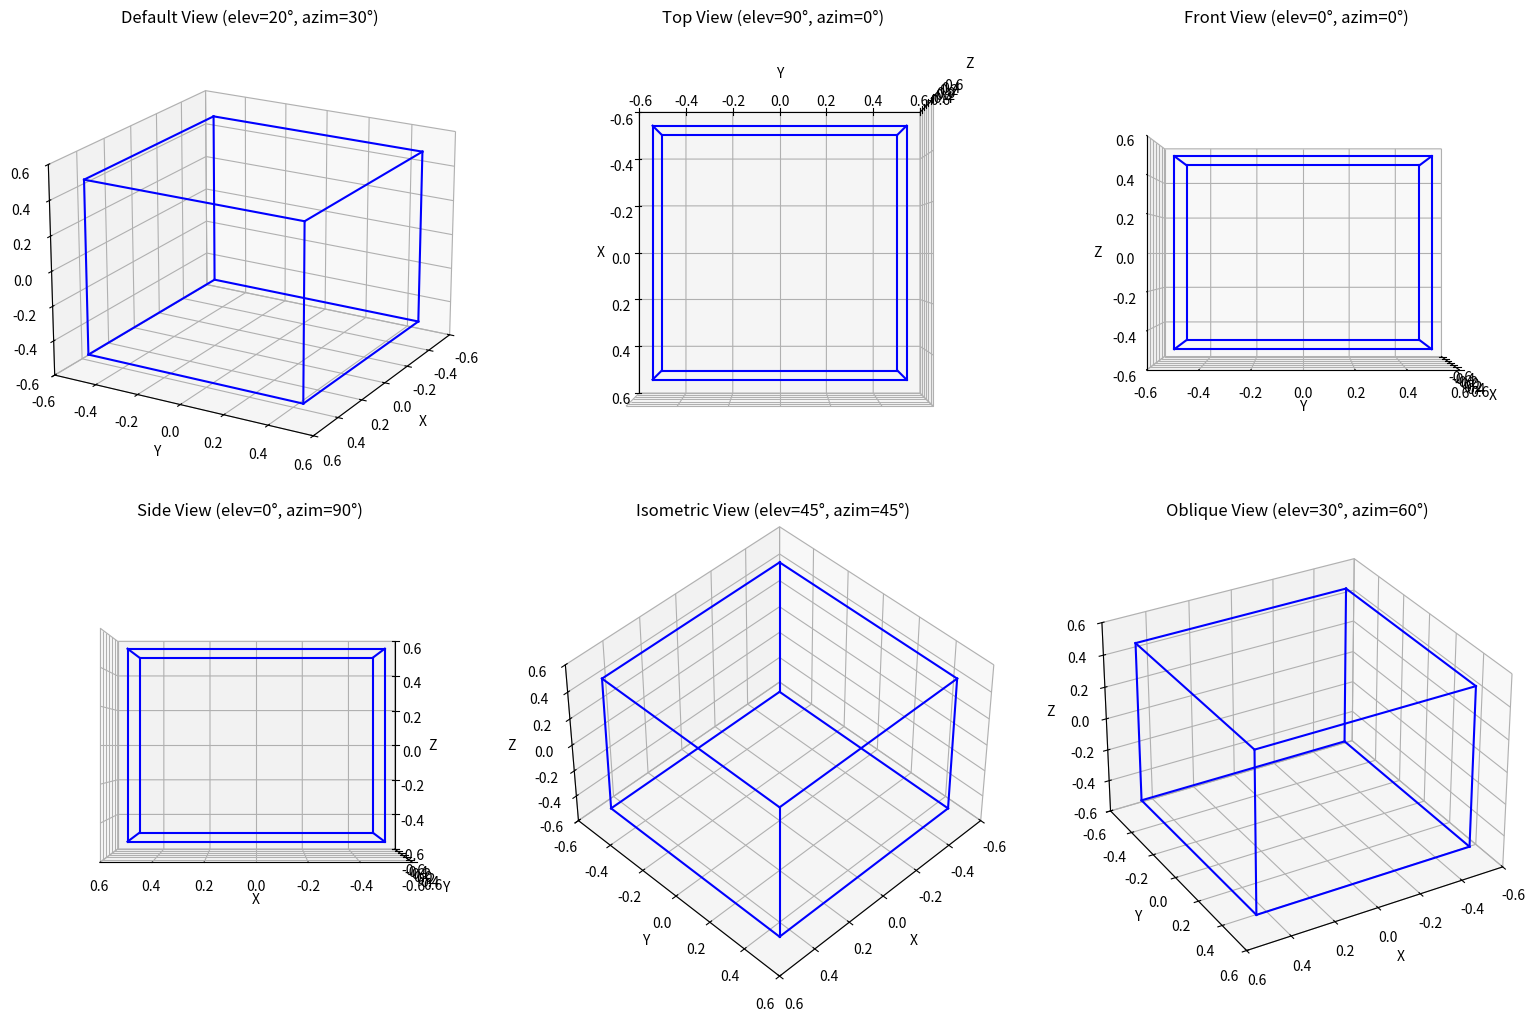
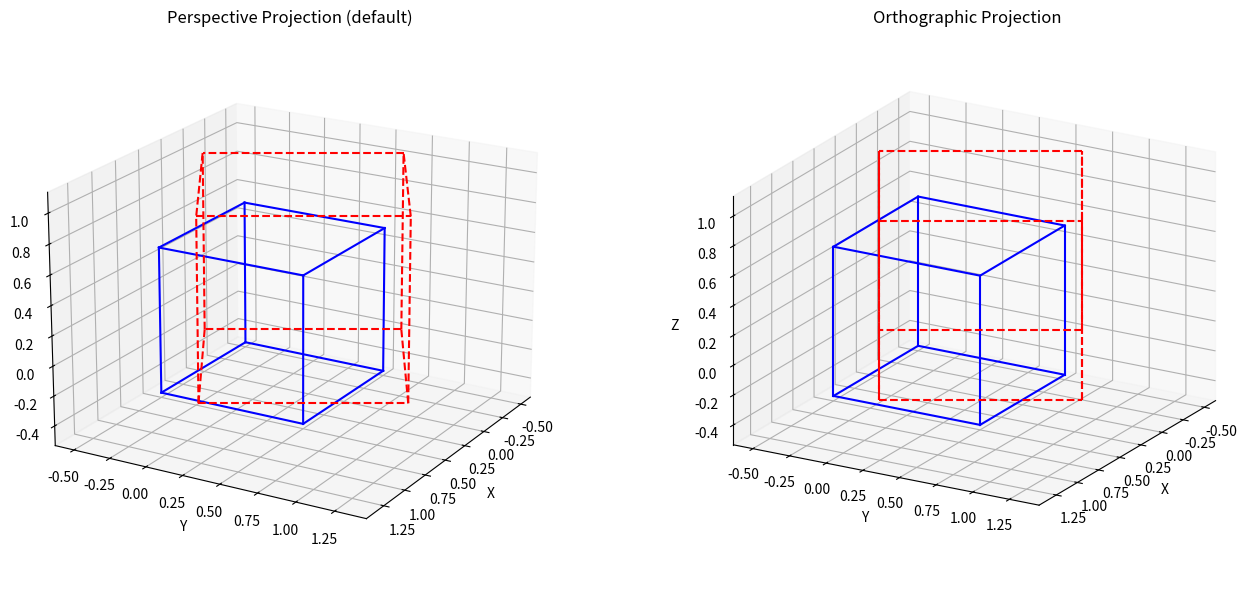

Reproduce these figures in Python, in order.
import numpy as np
import matplotlib.pyplot as plt
from mpl_toolkits.mplot3d import Axes3D

def make_unit_cube():
    pts = np.array([
        [-0.5, -0.5, -0.5, 1],
        [0.5, -0.5, -0.5, 1],
        [0.5, 0.5, -0.5, 1],
        [-0.5, 0.5, -0.5, 1],
        [-0.5, -0.5, 0.5, 1],
        [0.5, -0.5, 0.5, 1],
        [0.5, 0.5, 0.5, 1],
        [-0.5, 0.5, 0.5, 1]
    ]).T
    return pts

def plot_cube(ax, pts, style='b-'):
    edges = [
        (0, 1), (1, 2), (2, 3), (3, 0),
        (4, 5), (5, 6), (6, 7), (7, 4),
        (0, 4), (1, 5), (2, 6), (3, 7)
    ]
    xs, ys, zs = pts[0], pts[1], pts[2]
    for i, j in edges:
        ax.plot(
            [xs[i], xs[j]],
            [ys[i], ys[j]],
            [zs[i], zs[j]],
            style
        )

def view_angles_comparison():
    cube = make_unit_cube()
    
    viewing_angles = [
        {'elev': 20, 'azim': 30, 'title': 'Default View (elev=20°, azim=30°)'},
        {'elev': 90, 'azim': 0, 'title': 'Top View (elev=90°, azim=0°)'},
        {'elev': 0, 'azim': 0, 'title': 'Front View (elev=0°, azim=0°)'},
        {'elev': 0, 'azim': 90, 'title': 'Side View (elev=0°, azim=90°)'},
        {'elev': 45, 'azim': 45, 'title': 'Isometric View (elev=45°, azim=45°)'},
        {'elev': 30, 'azim': 60, 'title': 'Oblique View (elev=30°, azim=60°)'}
    ]
    
    fig = plt.figure(figsize=(16, 10))
    
    for idx, view in enumerate(viewing_angles, 1):
        ax = fig.add_subplot(2, 3, idx, projection='3d')
        plot_cube(ax, cube, style='b-')
        ax.set_xlabel('X')
        ax.set_ylabel('Y')
        ax.set_zlabel('Z')
        ax.set_title(view['title'])
        ax.view_init(elev=view['elev'], azim=view['azim'])
        
        max_range = 0.6
        ax.set_xlim(-max_range, max_range)
        ax.set_ylim(-max_range, max_range)
        ax.set_zlim(-max_range, max_range)
    
    plt.tight_layout()
    plt.show()
    
    print("\nViewing Angles Demonstration:")
    print("=" * 50)
    for view in viewing_angles:
        print(f"{view['title']}")
        print(f"  - Elevation: {view['elev']}° (vertical rotation)")
        print(f"  - Azimuth: {view['azim']}° (horizontal rotation)")
        print()

def create_scaling_matrix(sx, sy, sz):
    return np.array([
        [sx, 0, 0, 0],
        [0, sy, 0, 0],
        [0, 0, sz, 0],
        [0, 0, 0, 1]
    ])

def create_rotation_matrix_z(theta):
    return np.array([
        [np.cos(theta), -np.sin(theta), 0, 0],
        [np.sin(theta), np.cos(theta), 0, 0],
        [0, 0, 1, 0],
        [0, 0, 0, 1]
    ])

def create_translation_matrix(tx, ty, tz):
    return np.array([
        [1, 0, 0, tx],
        [0, 1, 0, ty],
        [0, 0, 1, tz],
        [0, 0, 0, 1]
    ])

def transform_points(pts, M):
    return M @ pts

def interactive_viewing():
    cube = make_unit_cube()
    
    S = create_scaling_matrix(1.2, 1.2, 1.2)
    R = create_rotation_matrix_z(np.pi / 6)
    T = create_translation_matrix(0.5, 0.5, 0.5)
    M = T @ R @ S
    cube_transformed = transform_points(cube, M)
    
    projections = [
        {'elev': 20, 'azim': 30, 'name': 'Perspective'},
        {'elev': 20, 'azim': 30, 'name': 'Orthographic'}
    ]
    
    fig = plt.figure(figsize=(14, 6))
    
    ax1 = fig.add_subplot(1, 2, 1, projection='3d')
    plot_cube(ax1, cube, style='b-')
    plot_cube(ax1, cube_transformed, style='r--')
    ax1.set_xlabel('X')
    ax1.set_ylabel('Y')
    ax1.set_zlabel('Z')
    ax1.set_title('Perspective Projection (default)')
    ax1.view_init(elev=20, azim=30)
    
    ax2 = fig.add_subplot(1, 2, 2, projection='3d')
    plot_cube(ax2, cube, style='b-')
    plot_cube(ax2, cube_transformed, style='r--')
    ax2.set_xlabel('X')
    ax2.set_ylabel('Y')
    ax2.set_zlabel('Z')
    ax2.set_title('Orthographic Projection')
    ax2.view_init(elev=20, azim=30)
    ax2.set_proj_type('ortho')
    
    plt.tight_layout()
    plt.show()

if __name__ == "__main__":
    view_angles_comparison()
    interactive_viewing()
